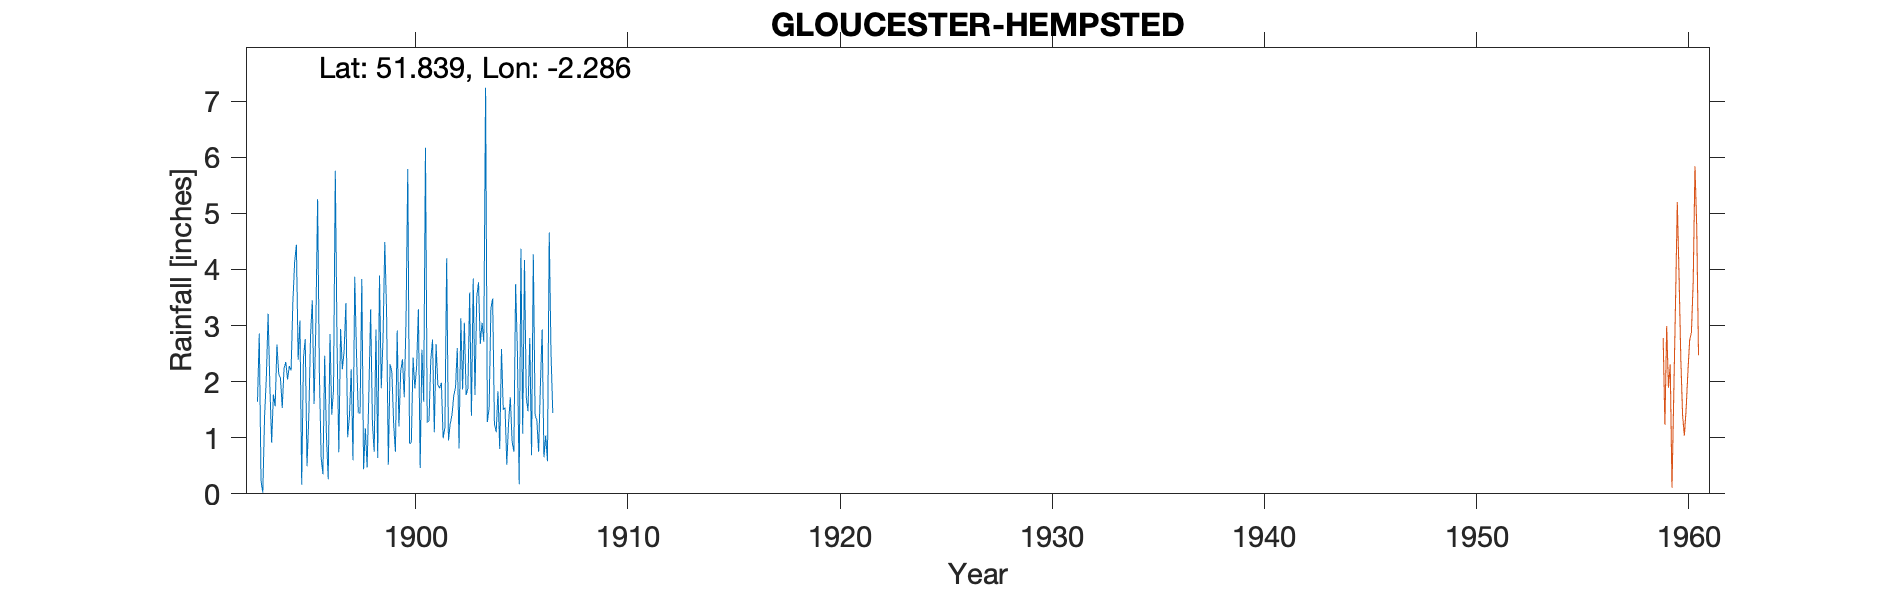

The file beside this chart, header and first rows:
GLOUCESTER-HEMPSTED, , , , , , , , , , , , , , , , , , , , 
Grid ref, SO804156, Long, -2.286, Lat, 51.84, Elevation, 72, ft, , , , , , , , , , , , 
Station no, 2167/5, , , , , , , , , , , , , , , , , , , 
, 1890, 1891, 1892, 1893, 1894, 1895, 1896, 1897, 1898, 1899, 1900, 1901, 1902, 1903, 1904, 1905, 1906, 1907, 1908, 1909
January, , , , 1.64, 2.14, 3.09, 0.64, 2.22, 0.44, 4.49, 3.08, 1.27, 0.95, 3.59, 3.3, 0.93, 4.27, , , 
February, , , , 2.86, 2.06, 0.16, 0.35, 2.55, 1.17, 3.25, 5.79, 1.3, 1.25, 1.39, 3.48, 0.75, 1.41, , , 
March, , , , 0.23, 1.53, 2.43, 2.46, 3.4, 0.47, 0.52, 0.9, 2.38, 1.41, 3.84, 1.25, 3.74, 1.31, , , 
April, , , , 0.02, 2.23, 2.76, 1.03, 1.01, 1.82, 2.31, 0.91, 2.75, 1.75, 1.76, 1.1, 2.52, 0.75, , , 
May, , , , 1.38, 2.35, 0.49, 0.26, 1.38, 3.29, 2.17, 2.43, 1.1, 1.9, 3.51, 1.83, 0.17, 1.94, , , 
June, , , , 2.07, 2.04, 1.36, 2.85, 2.22, 1.26, 1.25, 1.88, 2.67, 2.6, 3.77, 0.8, 4.37, 2.93, , , 
July, , , , 3.21, 2.28, 2.82, 1.41, 0.6, 0.75, 0.75, 2.27, 1.94, 0.81, 2.67, 2.58, 1.07, 0.65, , , 
August, , , , 1.92, 2.2, 3.45, 1.85, 3.87, 2.93, 2.91, 3.29, 1.88, 3.13, 3.05, 1.5, 4.17, 1.04, , , 
September, , , , 0.91, 3.41, 1.6, 5.76, 2.48, 0.64, 1.2, 0.46, 1.98, 1.86, 2.71, 1.54, 1.72, 0.58, , , 
October, , , , 1.77, 4.13, 3, 2.67, 1.45, 3.89, 2.19, 2.57, 0.99, 3.05, 7.24, 0.52, 1.47, 4.66, , , 
November, , , , 1.56, 4.44, 5.25, 0.74, 1.43, 1.88, 2.4, 1.64, 1.19, 1.76, 1.28, 1.27, 2.78, 2.51, , , 
December, , , , 2.66, 2.39, 2.15, 2.94, 3.83, 2.77, 1.72, 6.17, 4.2, 1.88, 1.53, 1.72, 0.69, 1.44, , , 
Total, , , , 20.23, 31.2, 28.56, 22.96, 26.44, 21.31, 25.16, 31.39, 23.65, 22.35, 36.34, 20.89, 24.38, 23.49, , , 
